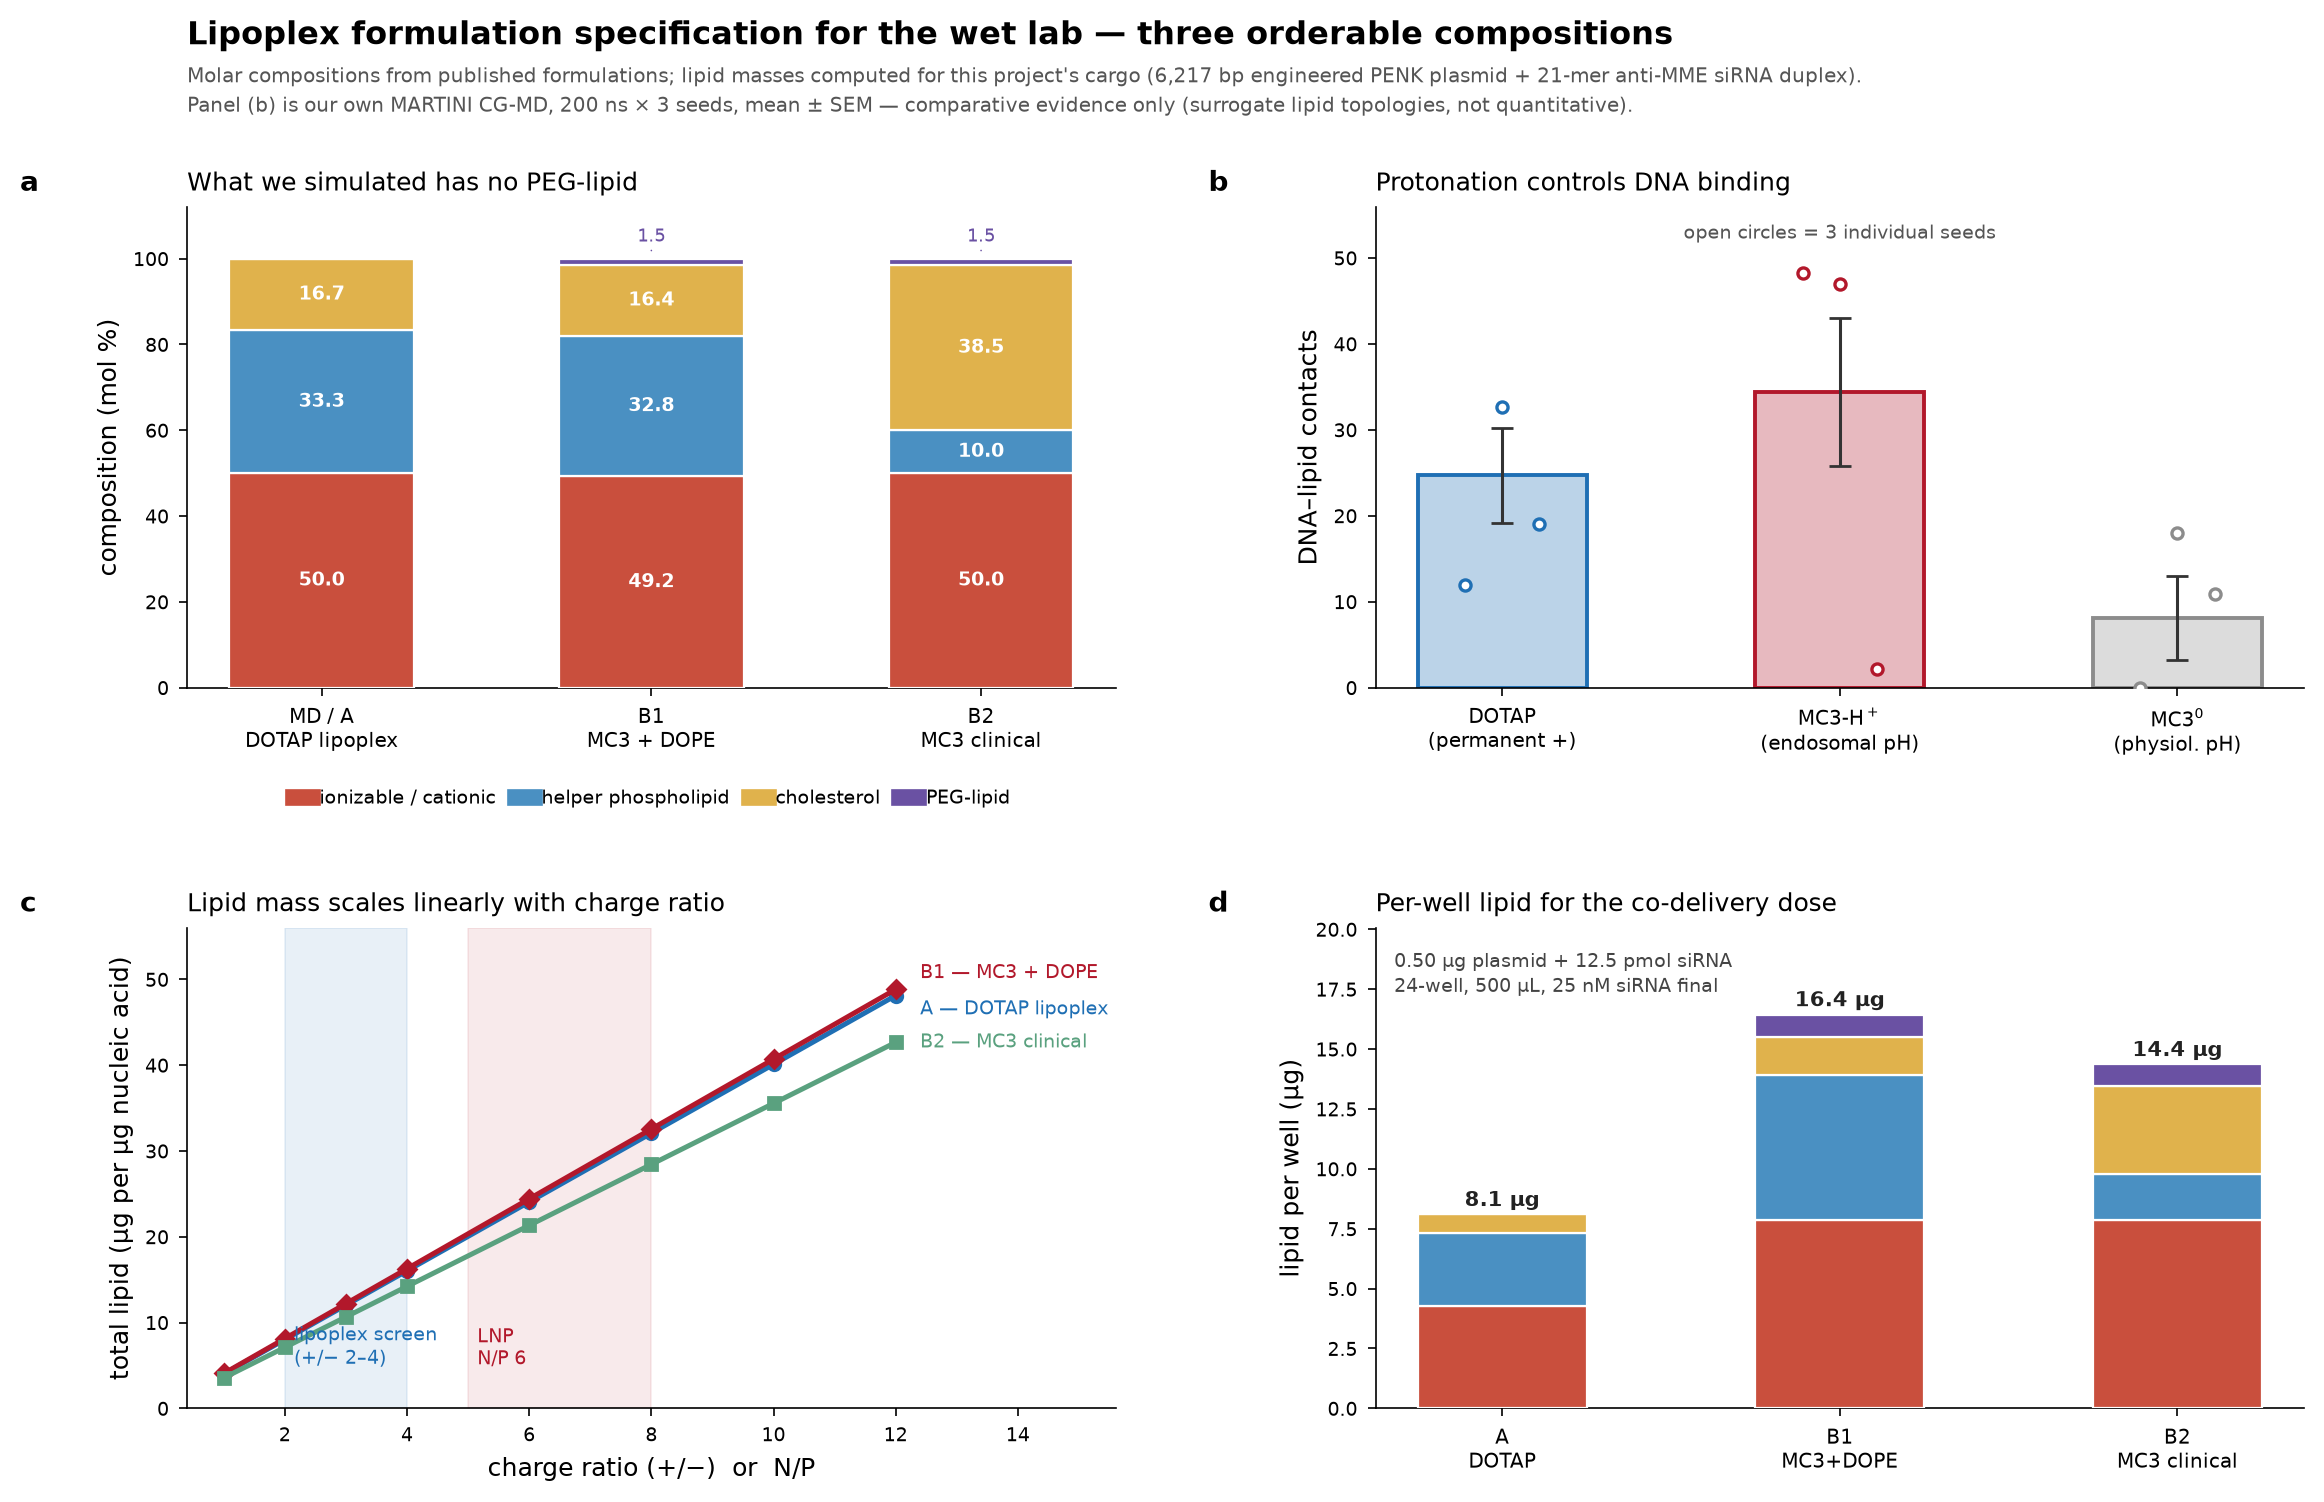

Source data for this figure (header and first rows):
formulation, component, mol_pct, mw, formal_charge, nmol_per_100ug_NA, ug_per_100ug_NA, nmol_per_well, ug_per_well, role
A — DOTAP lipoplex (MD-matched), DOTAP (chloride salt), 50.0, 698.5, 1.0, 909.1, 635, 6.12, 4.275, permanent quaternary ammonium; +1 at all…
A — DOTAP lipoplex (MD-matched), DOPE, 33.3, 744, 0.0, 605.5, 450.5, 4.076, 3.033, fusogenic helper; cone shape drives endo…
A — DOTAP lipoplex (MD-matched), Cholesterol, 16.7, 386.6, 0.0, 303.6, 117.4, 2.044, 0.7904, membrane rigidity / stability
B1 — MC3 LNP, MD-matched + PEG, DLin-MC3-DMA, 49.25, 642.1, , 1818, 1167, 12.24, 7.86, ionizable tertiary amine, pKa 6.44
B1 — MC3 LNP, MD-matched + PEG, DOPE, 32.8, 744, 0.0, 1211, 900.9, 8.152, 6.066, fusogenic helper; cone shape drives endo…
B1 — MC3 LNP, MD-matched + PEG, Cholesterol, 16.45, 386.6, 0.0, 607.3, 234.8, 4.089, 1.581, membrane rigidity / stability
B1 — MC3 LNP, MD-matched + PEG, DMG-PEG2000, 1.5, 2509, 0.0, 55.38, 138.9, 0.3728, 0.9355, steric stabiliser; controls size, blocks…
B2 — MC3 LNP, clinical benchmark, DLin-MC3-DMA, 50.0, 642.1, , 1818, 1167, 12.24, 7.86, ionizable tertiary amine, pKa 6.44
B2 — MC3 LNP, clinical benchmark, DSPC, 10.0, 790.1, 0.0, 363.6, 287.3, 2.448, 1.934, saturated structural helper (clinical LN…
B2 — MC3 LNP, clinical benchmark, Cholesterol, 38.5, 386.6, 0.0, 1400, 541.3, 9.425, 3.644, membrane rigidity / stability
B2 — MC3 LNP, clinical benchmark, DMG-PEG2000, 1.5, 2509, 0.0, 54.55, 136.9, 0.3672, 0.9214, steric stabiliser; controls size, blocks…
